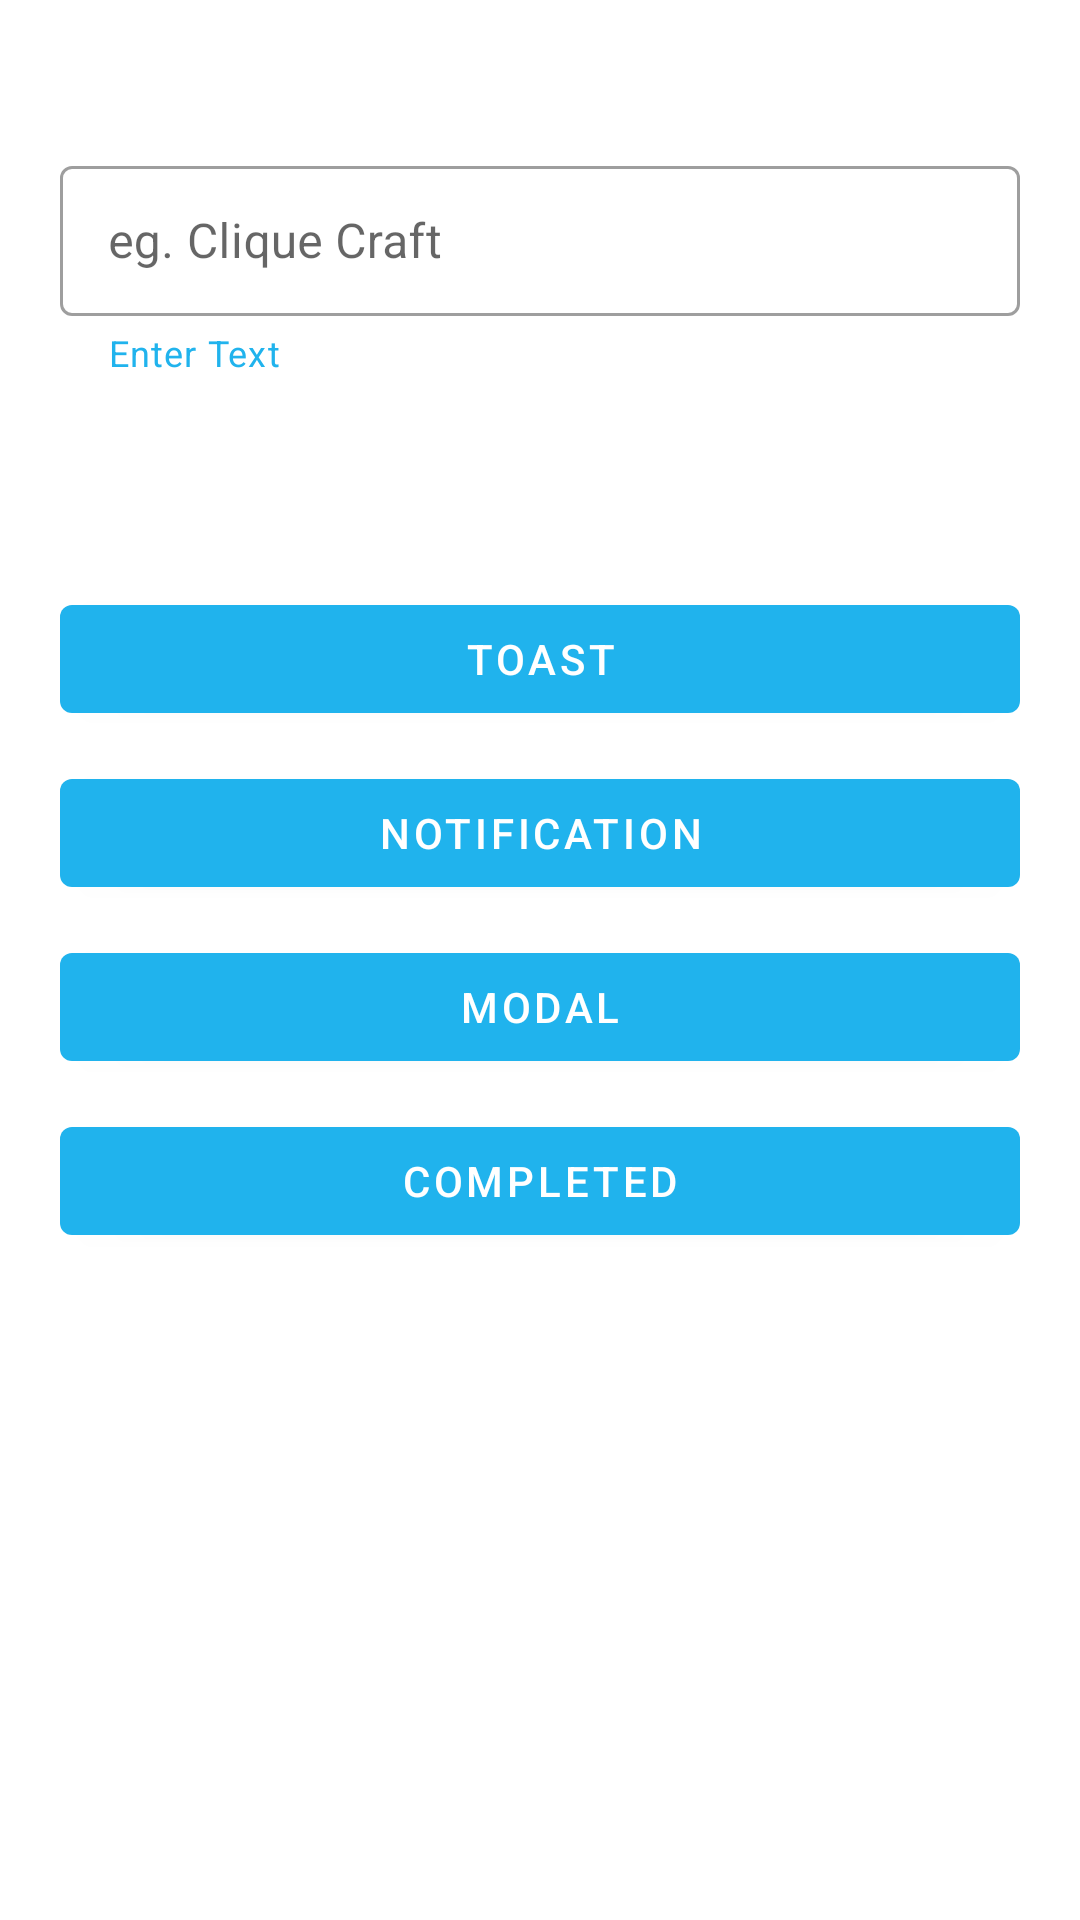

Android layout source for this screen:
<!-- AndroidManifest.xml: application theme Theme.Clliqueraft -->
<!-- res/layout/activity_main.xml -->
<?xml version="1.0" encoding="utf-8"?>
<RelativeLayout
    xmlns:android="http://schemas.android.com/apk/res/android"
    xmlns:app="http://schemas.android.com/apk/res-auto"
    xmlns:tools="http://schemas.android.com/tools"
    android:layout_width="match_parent"
    android:layout_height="match_parent"
    tools:context=".MainActivity">

    <com.google.android.material.textfield.TextInputLayout
        android:id="@+id/EditText"
        style="@style/Widget.MaterialComponents.TextInputLayout.OutlinedBox"
        android:layout_width="match_parent"
        android:layout_height="wrap_content"
        android:layout_marginStart="20dp"
        android:layout_marginEnd="20dp"
        android:layout_marginTop="50dp"
        app:helperText="Enter Text"
        android:backgroundTint="@color/darkBlue"
        app:helperTextTextColor="@color/darkBlue">

        <com.google.android.material.textfield.TextInputEditText
            android:id="@+id/EditTextEdt"
            android:layout_width="match_parent"
            android:layout_height="50dp"
            android:hint="eg. Clique Craft"
            android:backgroundTint="@color/darkBlue"
            android:imeOptions="actionNext"
            android:inputType="text" />
    </com.google.android.material.textfield.TextInputLayout>


    <com.google.android.material.button.MaterialButton
        android:id="@+id/generateToast"
        android:layout_width="match_parent"
        android:layout_height="wrap_content"
        android:layout_below="@id/EditText"
        android:layout_marginStart="20dp"
        android:layout_marginEnd="20dp"
        android:layout_marginTop="70dp"
        android:text="toast"
        app:rippleColor="@color/liteBlue"/>

    <com.google.android.material.button.MaterialButton
        android:id="@+id/generateNotification"
        android:layout_width="match_parent"
        android:layout_height="wrap_content"
        android:layout_below="@id/generateToast"
        android:layout_marginStart="20dp"
        android:layout_marginEnd="20dp"
        android:layout_marginTop="10dp"
        android:text="notification"
        app:rippleColor="@color/liteBlue"/>
    <com.google.android.material.button.MaterialButton
        android:id="@+id/generateModal"
        android:layout_width="match_parent"
        android:layout_height="wrap_content"
        android:layout_below="@id/generateNotification"
        android:layout_marginStart="20dp"
        android:layout_marginEnd="20dp"
        android:layout_marginTop="10dp"
        android:text="modal"
        app:rippleColor="@color/liteBlue"/>
    <com.google.android.material.button.MaterialButton
        android:id="@+id/generateCompleted"
        android:layout_width="match_parent"
        android:layout_height="wrap_content"
        android:layout_below="@id/generateModal"
        android:layout_marginStart="20dp"
        android:layout_marginEnd="20dp"
        android:layout_marginTop="10dp"
        android:text="Completed"
        app:rippleColor="@color/liteBlue"/>

</RelativeLayout>
<!-- resources referenced by this layout -->
<resources>
  <color name="darkBlue">#20B3ED</color>
  <color name="liteBlue">#C0DEEA</color>
  <style name="Theme.Clliqueraft" parent="Theme.MaterialComponents.DayNight.DarkActionBar">
          
          <item name="colorPrimary">@color/darkBlue</item>
          <item name="colorPrimaryVariant">@color/statusBar</item>
          <item name="colorOnPrimary">@color/white</item>
          
          <item name="colorSecondary">@color/liteBlue</item>
          <item name="colorSecondaryVariant">@color/darkBlue</item>
          <item name="colorOnSecondary">@color/black</item>
          
          <item name="android:statusBarColor" tools:targetApi="l">?attr/colorPrimaryVariant</item>
          
      </style>
  <color name="statusBar">#20B3ED</color>
  <color name="white">#FFFFFFFF</color>
  <color name="black">#FF000000</color>
</resources>
